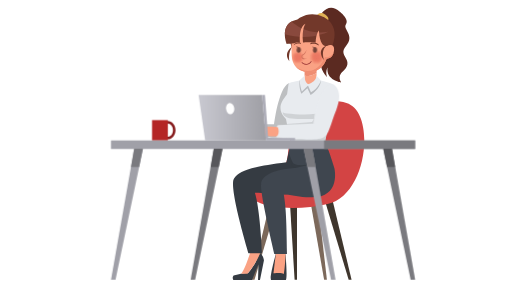
t = 0.00 s
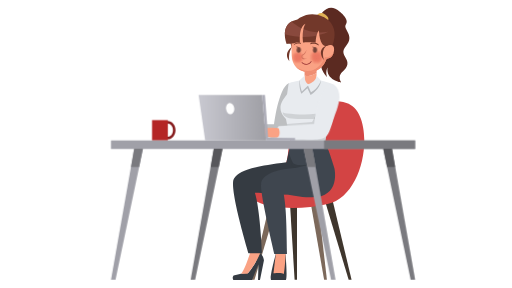
t = 0.38 s
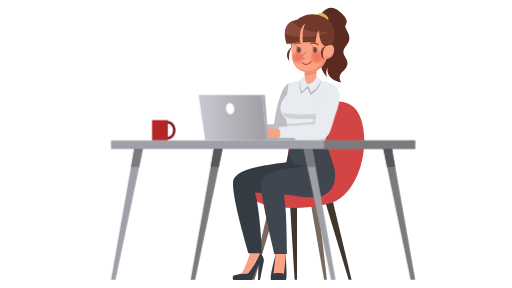
t = 0.81 s
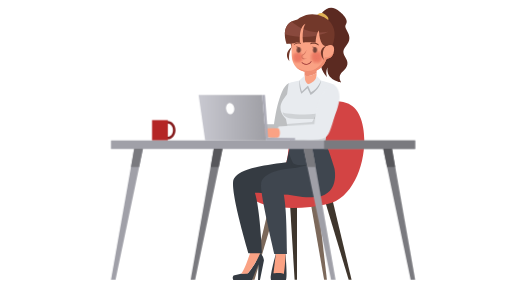
t = 1.25 s
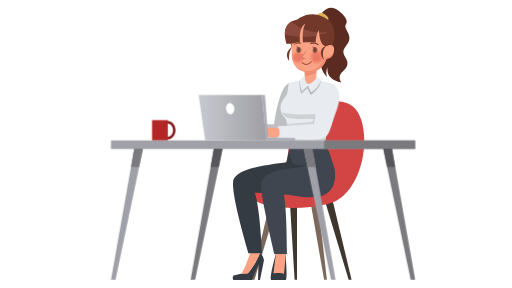
t = 1.69 s
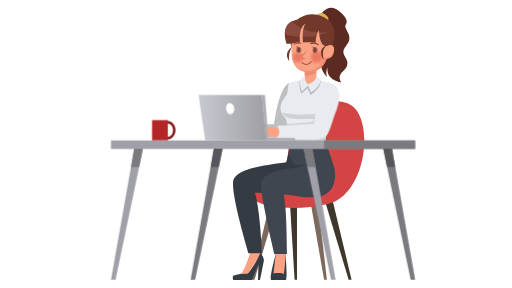
t = 2.06 s

The animated SVG that drew these frames (rendered in a browser with its animation timeline set to each time). Animation: 1 CSS @keyframes rule; one cycle of 2.50 s, repeats indefinitely.

<?xml version="1.0" encoding="utf-8"?>
<!-- Generator: Adobe Illustrator 23.0.1, SVG Export Plug-In . SVG Version: 6.00 Build 0)  -->
<svg version="1.1" id="Layer_1" xmlns="http://www.w3.org/2000/svg" xmlns:xlink="http://www.w3.org/1999/xlink" x="0px" y="0px"
	 viewBox="0 0 800 450" style="enable-background:new 0 0 800 450;" xml:space="preserve">
<style type="text/css">
	.st0{fill:#BDBFC1;}
	.st1{fill:#FAA284;}
	.st2{fill:#EF8D72;}
	.st3{fill:#72382A;}
	.st4{fill:#5B2A21;}
	.st5{fill:#E0B155;}
	.st6{fill:#89493D;}
	.st7{opacity:0.9;}
	.st8{opacity:0;clip-path:url(#SVGID_2_);}
	.st9{clip-path:url(#SVGID_4_);fill:#EA7460;}
	.st10{opacity:0.0909;clip-path:url(#SVGID_2_);}
	.st11{clip-path:url(#SVGID_6_);fill:#EA7460;}
	.st12{opacity:0.1818;clip-path:url(#SVGID_2_);}
	.st13{clip-path:url(#SVGID_8_);fill:#EA7460;}
	.st14{opacity:0.2727;clip-path:url(#SVGID_2_);}
	.st15{clip-path:url(#SVGID_10_);fill:#EA7460;}
	.st16{opacity:0.3636;clip-path:url(#SVGID_2_);}
	.st17{clip-path:url(#SVGID_12_);fill:#EA7460;}
	.st18{opacity:0.4545;clip-path:url(#SVGID_2_);}
	.st19{clip-path:url(#SVGID_14_);fill:#EA7460;}
	.st20{opacity:0.5455;clip-path:url(#SVGID_2_);}
	.st21{clip-path:url(#SVGID_16_);fill:#EA7460;}
	.st22{opacity:0.6364;clip-path:url(#SVGID_2_);}
	.st23{clip-path:url(#SVGID_18_);fill:#EA7460;}
	.st24{opacity:0.7273;clip-path:url(#SVGID_2_);}
	.st25{clip-path:url(#SVGID_20_);fill:#EA7460;}
	.st26{opacity:0.8182;clip-path:url(#SVGID_2_);}
	.st27{clip-path:url(#SVGID_22_);fill:#EA7460;}
	.st28{opacity:0.9091;clip-path:url(#SVGID_2_);}
	.st29{clip-path:url(#SVGID_24_);fill:#EA7460;}
	.st30{clip-path:url(#SVGID_2_);}
	.st31{clip-path:url(#SVGID_26_);fill:#EA7460;}
	.st32{opacity:0;clip-path:url(#SVGID_28_);}
	.st33{clip-path:url(#SVGID_30_);fill:#EA7460;}
	.st34{opacity:0.0909;clip-path:url(#SVGID_28_);}
	.st35{clip-path:url(#SVGID_32_);fill:#EA7460;}
	.st36{opacity:0.1818;clip-path:url(#SVGID_28_);}
	.st37{clip-path:url(#SVGID_34_);fill:#EA7460;}
	.st38{opacity:0.2727;clip-path:url(#SVGID_28_);}
	.st39{clip-path:url(#SVGID_36_);fill:#EA7460;}
	.st40{opacity:0.3636;clip-path:url(#SVGID_28_);}
	.st41{clip-path:url(#SVGID_38_);fill:#EA7460;}
	.st42{opacity:0.4545;clip-path:url(#SVGID_28_);}
	.st43{clip-path:url(#SVGID_40_);fill:#EA7460;}
	.st44{opacity:0.5455;clip-path:url(#SVGID_28_);}
	.st45{clip-path:url(#SVGID_42_);fill:#EA7460;}
	.st46{opacity:0.6364;clip-path:url(#SVGID_28_);}
	.st47{clip-path:url(#SVGID_44_);fill:#EA7460;}
	.st48{opacity:0.7273;clip-path:url(#SVGID_28_);}
	.st49{clip-path:url(#SVGID_46_);fill:#EA7460;}
	.st50{opacity:0.8182;clip-path:url(#SVGID_28_);}
	.st51{clip-path:url(#SVGID_48_);fill:#EA7460;}
	.st52{opacity:0.9091;clip-path:url(#SVGID_28_);}
	.st53{clip-path:url(#SVGID_50_);fill:#EA7460;}
	.st54{clip-path:url(#SVGID_28_);}
	.st55{clip-path:url(#SVGID_52_);fill:#EA7460;}
	.st56{fill:#D3755F;}
	.st57{fill:#993434;}
	.st58{fill:#7C695B;}
	.st59{fill:#3F362D;}
	.st60{fill:#D34444;}
	.st61{fill:#353B42;}
	.st62{fill:#3F464F;}
	.st63{fill:#E8EBEF;}
	.st64{opacity:0.1;}
	.st65{clip-path:url(#SVGID_54_);}
	.st66{fill:#B8BBBF;}
	.st67{clip-path:url(#SVGID_56_);}
	.st68{fill:#754439;}
	.st69{fill:#841819;}
	.st70{fill:#B42525;}
	.st71{fill:#A0A0A8;}
	.st72{fill:#7A7A7F;}
	.st73{fill:#57575B;}
	.st74{fill:url(#SVGID_57_);}
	.st75{fill:#ACACB7;}
	.st76{fill:#FFFFFF;}
#arm {
  animation: pink 2s linear infinite;
  animation-direction: initial;
  transform-origin: 93% 0%  ;
  transform-box: fill-box;
}
@keyframes pink {
 0%{ transform: rotateZ(0deg);}
 10%{ transform: rotateZ(-2deg);}
 30%{ transform: rotateZ(0deg);}
 40%{ transform: rotateZ(-2deg);}
 50%{ transform: rotateZ(0de);}
 60%{ transform: rotateZ(-2deg);}
 70%{ transform: rotateZ(0deg);}
 80%{ transform: rotateZ(-2deg);}
 90%{ transform: rotateZ(0deg);}
 
  
}
#eyes {
	animation: ey 2.5s linear infinite;
  animation-direction: alternate;
  transform-origin: 50% 50%;
  transform-box: fill-box;
}
@keyframes ey {
	0%{transform: rotateX(0deg)}
	20%{transform: rotateX(0deg)}
	23%{transform: rotateX(88deg)}
26%{transform: rotateX(0deg)}


</style>
<path class="st0" d="M451.03,130.1c0,0,24.29-2.19,10.96,34.64c-8.09,22.35-12.96,46.39-17.18,48.53
	c-8.86,4.51-55.36-0.89-55.36-0.89s-6.61-10.35,1.13-18.39h37.73C428.32,193.99,434.98,137.88,451.03,130.1"/>
<path class="st1" d="M390.6,196.68c0,0,1.76,2.37,1.74,7.3c-0.01,3.58-0.98,7.05-1.81,7.36c0,0-5.33,1.29-12.8,0.93
	c-7.47-0.35-7.5-0.72-9.76,0.08c-2.25,0.8-3.85,4.41-6.52,5.27c-4.99,1.61-11.05-3.36-11.05-3.36s5.78-7.15,13.59-11.58
	C371.81,198.24,390.6,196.68,390.6,196.68"/>
<path class="st1" d="M475.87,118.43l-0.06,15.31l18.73,0.07l0.08-19.92C486.84,118.99,479.07,118.84,475.87,118.43"/>
<path class="st2" d="M494.62,113.9l0.06-15.34l-18.73-0.07l-0.08,19.95C479.07,118.84,486.83,118.99,494.62,113.9"/>
<path class="st3" d="M457.36,72.82c0,0-15.91,9.02-5.19,22.88C452.17,95.69,449.14,82,457.36,72.82"/>
<path class="st4" d="M500.5,24.08c0,0,11.95-22.31,30.91-5.52c0,0,14.82,11.38,9.18,19.28c-5.64,7.9,14.77,17.08,0.05,33.98
	c-14.72,16.9,16.89,21.07-6.71,41.62c0,0-6.73,6.69-0.81,15.37c0,0-24.03-3.37-21.42-23.39c0,0-3.75,7.39-0.47,15.14
	c0,0-12.86-12.28-8.51-23.52c4.35-11.23,4.26-21.88,0.22-26.36C498.9,66.19,489.37,45.62,500.5,24.08"/>
<path class="st5" d="M495.48,23.68c0,0,4.7-6.79,13.17-0.55c8.47,6.24,2.35,10.72,2.35,10.72L495.48,23.68z"/>
<path class="st3" d="M455.5,73.43l-1.4-4.96c0,0-3.76-0.29-6.08,0.17c0,0-13.22-32.48,16.7-38.22c0,0,17.33-15.55,40.63-4
	c0,0,27.02,10.61,14.05,44.62l-18.36,16L455.5,73.43z"/>
<path class="st6" d="M513.02,49.52c-30.87,5.45-50.86-9.61-57.58-15.81c-8.22,4.71-10.36,12.68-10.32,19.81
	C483.88,64.85,513.02,49.52,513.02,49.52"/>
<path class="st1" d="M513.3,70.85l-0.49,0.17c0,0-12.69,7.83-14.55-23.4c-4.95,5.57-5.03,19.25-5.03,19.25
	c-6.47-1.32-19.77-0.32-19.77-0.32c-2.3-22.27,3.87-29.5,3.87-29.5c-11.28,5.31-8.53,29.42-8.53,29.42c-4.9-0.55-8.7,1.02-8.7,1.02
	l-4.51,0.48c0,0-0.12,14.61,0.43,20.61c1.08,11.75,7.18,20.35,18.71,23.07c27.8,6.55,35.63-19.85,35.63-19.85s10.45,0.22,11.66-13.3
	C523.02,67.45,513.3,70.85,513.3,70.85"/>
<path class="st2" d="M507.92,88.93c0,0-7.54,19.53-23.12,21.63c-9.49,1.28-17.64-2.77-22.57-6.13c3.05,3.47,7.2,5.97,12.5,7.22
	c27.8,6.55,35.63-19.85,35.63-19.85s8.28,0.11,10.94-9.28C514.36,92.15,507.92,88.93,507.92,88.93"/>
<g class="st7">
	<g>
		<defs>
			<rect id="SVGID_1_" x="454.1" y="78.51" width="22.5" height="22.5"/>
		</defs>
		<clipPath id="SVGID_2_">
			<use xlink:href="#SVGID_1_"  style="overflow:visible;"/>
		</clipPath>
		<g class="st8">
			<g>
				<defs>
					<rect id="SVGID_3_" x="454.1" y="78.51" width="22.5" height="22.5"/>
				</defs>
				<clipPath id="SVGID_4_">
					<use xlink:href="#SVGID_3_"  style="overflow:visible;"/>
				</clipPath>
				<path class="st9" d="M476.6,89.82c-0.04,6.21-5.1,11.22-11.31,11.19c-6.21-0.04-11.22-5.1-11.18-11.31
					c0.03-6.21,5.1-11.22,11.31-11.19C471.62,78.54,476.63,83.6,476.6,89.82"/>
			</g>
		</g>
		<g class="st10">
			<g>
				<defs>
					<rect id="SVGID_5_" x="455.09" y="79.49" width="20.52" height="20.52"/>
				</defs>
				<clipPath id="SVGID_6_">
					<use xlink:href="#SVGID_5_"  style="overflow:visible;"/>
				</clipPath>
				<path class="st11" d="M465.4,79.49c5.67,0.03,10.23,4.65,10.2,10.32c-0.03,5.67-4.65,10.23-10.32,10.2
					c-5.67-0.03-10.23-4.65-10.2-10.32C455.12,84.03,459.74,79.46,465.4,79.49"/>
			</g>
		</g>
		<g class="st12">
			<g>
				<defs>
					<rect id="SVGID_7_" x="456.08" y="80.48" width="18.54" height="18.54"/>
				</defs>
				<clipPath id="SVGID_8_">
					<use xlink:href="#SVGID_7_"  style="overflow:visible;"/>
				</clipPath>
				<path class="st13" d="M465.4,80.48c5.12,0.03,9.25,4.2,9.22,9.32c-0.03,5.12-4.2,9.25-9.32,9.22c-5.12-0.03-9.25-4.2-9.22-9.32
					C456.1,84.58,460.28,80.45,465.4,80.48"/>
			</g>
		</g>
		<g class="st14">
			<g>
				<defs>
					<rect id="SVGID_9_" x="457.07" y="81.47" width="16.56" height="16.57"/>
				</defs>
				<clipPath id="SVGID_10_">
					<use xlink:href="#SVGID_9_"  style="overflow:visible;"/>
				</clipPath>
				<path class="st15" d="M465.39,81.47c4.57,0.03,8.26,3.75,8.24,8.33c-0.03,4.57-3.76,8.26-8.33,8.24
					c-4.57-0.03-8.26-3.75-8.24-8.33C457.09,85.13,460.82,81.44,465.39,81.47"/>
			</g>
		</g>
		<g class="st16">
			<g>
				<defs>
					<rect id="SVGID_11_" x="458.05" y="82.46" width="14.59" height="14.59"/>
				</defs>
				<clipPath id="SVGID_12_">
					<use xlink:href="#SVGID_11_"  style="overflow:visible;"/>
				</clipPath>
				<path class="st17" d="M465.39,82.46c4.03,0.02,7.28,3.31,7.25,7.34c-0.02,4.03-3.31,7.28-7.34,7.25
					c-4.03-0.02-7.28-3.31-7.25-7.34C458.08,85.68,461.36,82.44,465.39,82.46"/>
			</g>
		</g>
		<g class="st18">
			<g>
				<defs>
					<rect id="SVGID_13_" x="459.04" y="83.45" width="12.61" height="12.61"/>
				</defs>
				<clipPath id="SVGID_14_">
					<use xlink:href="#SVGID_13_"  style="overflow:visible;"/>
				</clipPath>
				<path class="st19" d="M465.38,83.45c3.48,0.02,6.29,2.86,6.27,6.34c-0.02,3.48-2.86,6.29-6.34,6.27
					c-3.48-0.02-6.29-2.86-6.27-6.34C459.06,86.24,461.9,83.43,465.38,83.45"/>
			</g>
		</g>
		<g class="st20">
			<g>
				<defs>
					<rect id="SVGID_15_" x="460.03" y="84.43" width="10.63" height="10.64"/>
				</defs>
				<clipPath id="SVGID_16_">
					<use xlink:href="#SVGID_15_"  style="overflow:visible;"/>
				</clipPath>
				<path class="st21" d="M465.38,84.43c2.94,0.02,5.31,2.41,5.29,5.35c-0.02,2.94-2.41,5.3-5.35,5.29
					c-2.94-0.02-5.31-2.41-5.29-5.35C460.05,86.79,462.44,84.42,465.38,84.43"/>
			</g>
		</g>
		<g class="st22">
			<g>
				<defs>
					<rect id="SVGID_17_" x="461.02" y="85.42" width="8.66" height="8.66"/>
				</defs>
				<clipPath id="SVGID_18_">
					<use xlink:href="#SVGID_17_"  style="overflow:visible;"/>
				</clipPath>
				<path class="st23" d="M465.37,85.42c2.39,0.01,4.32,1.96,4.31,4.35c-0.01,2.39-1.96,4.32-4.35,4.31
					c-2.39-0.01-4.32-1.96-4.31-4.35C461.03,87.34,462.98,85.41,465.37,85.42"/>
			</g>
		</g>
		<g class="st24">
			<g>
				<defs>
					<rect id="SVGID_19_" x="462" y="86.41" width="6.69" height="6.68"/>
				</defs>
				<clipPath id="SVGID_20_">
					<use xlink:href="#SVGID_19_"  style="overflow:visible;"/>
				</clipPath>
				<path class="st25" d="M465.37,86.41c1.84,0.01,3.33,1.51,3.32,3.36c-0.01,1.85-1.52,3.33-3.36,3.32
					c-1.85-0.01-3.33-1.51-3.32-3.36C462.02,87.89,463.52,86.4,465.37,86.41"/>
			</g>
		</g>
		<g class="st26">
			<g>
				<defs>
					<rect id="SVGID_21_" x="462.99" y="87.4" width="4.71" height="4.71"/>
				</defs>
				<clipPath id="SVGID_22_">
					<use xlink:href="#SVGID_21_"  style="overflow:visible;"/>
				</clipPath>
				<path class="st27" d="M465.36,87.4c1.3,0.01,2.35,1.07,2.34,2.37c-0.01,1.3-1.07,2.35-2.37,2.34c-1.3-0.01-2.35-1.07-2.34-2.37
					C463,88.44,464.06,87.39,465.36,87.4"/>
			</g>
		</g>
		<g class="st28">
			<g>
				<defs>
					<rect id="SVGID_23_" x="463.98" y="88.39" width="2.73" height="2.73"/>
				</defs>
				<clipPath id="SVGID_24_">
					<use xlink:href="#SVGID_23_"  style="overflow:visible;"/>
				</clipPath>
				<path class="st29" d="M465.35,88.39c0.75,0,1.36,0.62,1.36,1.37c0,0.75-0.62,1.36-1.37,1.36c-0.75,0-1.36-0.62-1.36-1.37
					C463.99,88.99,464.6,88.38,465.35,88.39"/>
			</g>
		</g>
		<g class="st30">
			<g>
				<defs>
					<rect id="SVGID_25_" x="464.97" y="89.38" width="0.75" height="0.75"/>
				</defs>
				<clipPath id="SVGID_26_">
					<use xlink:href="#SVGID_25_"  style="overflow:visible;"/>
				</clipPath>
				<path class="st31" d="M465.72,89.76c0,0.21-0.17,0.38-0.38,0.37c-0.21,0-0.38-0.17-0.38-0.38c0-0.21,0.17-0.38,0.38-0.37
					C465.56,89.38,465.73,89.55,465.72,89.76"/>
			</g>
		</g>
	</g>
</g>
<g class="st7">
	<g>
		<defs>
			<rect id="SVGID_27_" x="482.05" y="76.31" width="25.98" height="25.98"/>
		</defs>
		<clipPath id="SVGID_28_">
			<use xlink:href="#SVGID_27_"  style="overflow:visible;"/>
		</clipPath>
		<g class="st32">
			<g>
				<defs>
					<rect id="SVGID_29_" x="482.05" y="76.31" width="25.98" height="25.98"/>
				</defs>
				<clipPath id="SVGID_30_">
					<use xlink:href="#SVGID_29_"  style="overflow:visible;"/>
				</clipPath>
				<path class="st33" d="M508.03,89.37c-0.04,7.17-5.89,12.96-13.06,12.92c-7.17-0.04-12.96-5.89-12.92-13.06
					c0.04-7.17,5.89-12.96,13.06-12.92C502.29,76.35,508.07,82.2,508.03,89.37"/>
			</g>
		</g>
		<g class="st34">
			<g>
				<defs>
					<rect id="SVGID_31_" x="483.2" y="77.45" width="23.7" height="23.7"/>
				</defs>
				<clipPath id="SVGID_32_">
					<use xlink:href="#SVGID_31_"  style="overflow:visible;"/>
				</clipPath>
				<path class="st35" d="M495.11,77.45c6.54,0.04,11.82,5.37,11.78,11.91c-0.04,6.54-5.37,11.82-11.91,11.78
					c-6.54-0.04-11.82-5.37-11.78-11.91C483.23,82.69,488.56,77.41,495.11,77.45"/>
			</g>
		</g>
		<g class="st36">
			<g>
				<defs>
					<rect id="SVGID_33_" x="484.33" y="78.59" width="21.41" height="21.41"/>
				</defs>
				<clipPath id="SVGID_34_">
					<use xlink:href="#SVGID_33_"  style="overflow:visible;"/>
				</clipPath>
				<path class="st37" d="M495.1,78.59c5.91,0.03,10.68,4.85,10.65,10.77c-0.03,5.91-4.85,10.68-10.77,10.65
					c-5.91-0.03-10.68-4.85-10.65-10.77C484.37,83.33,489.19,78.56,495.1,78.59"/>
			</g>
		</g>
		<g class="st38">
			<g>
				<defs>
					<rect id="SVGID_35_" x="485.48" y="79.73" width="19.13" height="19.13"/>
				</defs>
				<clipPath id="SVGID_36_">
					<use xlink:href="#SVGID_35_"  style="overflow:visible;"/>
				</clipPath>
				<path class="st39" d="M495.09,79.73c5.28,0.03,9.54,4.34,9.51,9.62c-0.03,5.28-4.34,9.54-9.62,9.51
					c-5.28-0.03-9.54-4.34-9.51-9.62C485.5,83.96,489.81,79.7,495.09,79.73"/>
			</g>
		</g>
		<g class="st40">
			<g>
				<defs>
					<rect id="SVGID_37_" x="486.62" y="80.87" width="16.85" height="16.85"/>
				</defs>
				<clipPath id="SVGID_38_">
					<use xlink:href="#SVGID_37_"  style="overflow:visible;"/>
				</clipPath>
				<path class="st41" d="M495.09,80.87c4.65,0.03,8.4,3.82,8.38,8.47c-0.03,4.65-3.82,8.4-8.47,8.38c-4.65-0.02-8.4-3.82-8.38-8.47
					C486.64,84.6,490.43,80.85,495.09,80.87"/>
			</g>
		</g>
		<g class="st42">
			<g>
				<defs>
					<rect id="SVGID_39_" x="487.76" y="82.01" width="14.57" height="14.57"/>
				</defs>
				<clipPath id="SVGID_40_">
					<use xlink:href="#SVGID_39_"  style="overflow:visible;"/>
				</clipPath>
				<path class="st43" d="M495.08,82.01c4.02,0.02,7.27,3.3,7.24,7.32c-0.02,4.02-3.3,7.26-7.32,7.24c-4.02-0.02-7.27-3.3-7.24-7.32
					C487.78,85.24,491.06,81.99,495.08,82.01"/>
			</g>
		</g>
		<g class="st44">
			<g>
				<defs>
					<rect id="SVGID_41_" x="488.9" y="83.16" width="12.28" height="12.28"/>
				</defs>
				<clipPath id="SVGID_42_">
					<use xlink:href="#SVGID_41_"  style="overflow:visible;"/>
				</clipPath>
				<path class="st45" d="M495.07,83.16c3.39,0.02,6.13,2.78,6.11,6.18c-0.02,3.39-2.78,6.13-6.18,6.11
					c-3.39-0.02-6.13-2.78-6.11-6.17C488.92,85.87,491.68,83.14,495.07,83.16"/>
			</g>
		</g>
		<g class="st46">
			<g>
				<defs>
					<rect id="SVGID_43_" x="490.04" y="84.3" width="10" height="10"/>
				</defs>
				<clipPath id="SVGID_44_">
					<use xlink:href="#SVGID_43_"  style="overflow:visible;"/>
				</clipPath>
				<path class="st47" d="M495.07,84.3c2.76,0.01,4.99,2.27,4.97,5.03c-0.01,2.76-2.27,4.99-5.03,4.97
					c-2.76-0.01-4.99-2.27-4.97-5.03C490.06,86.51,492.31,84.28,495.07,84.3"/>
			</g>
		</g>
		<g class="st48">
			<g>
				<defs>
					<rect id="SVGID_45_" x="491.18" y="85.44" width="7.72" height="7.72"/>
				</defs>
				<clipPath id="SVGID_46_">
					<use xlink:href="#SVGID_45_"  style="overflow:visible;"/>
				</clipPath>
				<path class="st49" d="M495.06,85.44c2.13,0.01,3.85,1.75,3.84,3.88c-0.01,2.13-1.75,3.85-3.88,3.84
					c-2.13-0.01-3.85-1.75-3.84-3.88C491.19,87.15,492.93,85.43,495.06,85.44"/>
			</g>
		</g>
		<g class="st50">
			<g>
				<defs>
					<rect id="SVGID_47_" x="492.33" y="86.58" width="5.44" height="5.44"/>
				</defs>
				<clipPath id="SVGID_48_">
					<use xlink:href="#SVGID_47_"  style="overflow:visible;"/>
				</clipPath>
				<path class="st51" d="M495.06,86.58c1.5,0.01,2.71,1.23,2.7,2.73c-0.01,1.5-1.23,2.71-2.73,2.7c-1.5-0.01-2.71-1.23-2.7-2.73
					C492.33,87.78,493.55,86.57,495.06,86.58"/>
			</g>
		</g>
		<g class="st52">
			<g>
				<defs>
					<rect id="SVGID_49_" x="493.46" y="87.72" width="3.15" height="3.15"/>
				</defs>
				<clipPath id="SVGID_50_">
					<use xlink:href="#SVGID_49_"  style="overflow:visible;"/>
				</clipPath>
				<path class="st53" d="M495.05,87.72c0.87,0,1.57,0.71,1.57,1.59c0,0.87-0.72,1.57-1.59,1.57c-0.87,0-1.57-0.71-1.57-1.59
					C493.47,88.42,494.18,87.72,495.05,87.72"/>
			</g>
		</g>
		<g class="st54">
			<g>
				<defs>
					<rect id="SVGID_51_" x="494.61" y="88.86" width="0.87" height="0.87"/>
				</defs>
				<clipPath id="SVGID_52_">
					<use xlink:href="#SVGID_51_"  style="overflow:visible;"/>
				</clipPath>
				<path class="st55" d="M495.48,89.3c0,0.24-0.2,0.43-0.44,0.43c-0.24,0-0.43-0.2-0.43-0.44c0-0.24,0.2-0.43,0.44-0.43
					C495.28,88.86,495.48,89.06,495.48,89.3"/>
			</g>
		</g>
	</g>
</g>
<path class="st3" d="M470.32,68.54c0,0-5.43-2.11-11.38,2.16c0,0-0.06-0.73,1.16-1.98c1.22-1.25,4.89-3.13,8.7-2.26
	C468.8,66.46,471.13,67.78,470.32,68.54"/>
<path class="st3" d="M485.07,68.99c0,0,6.23-2.6,13.19,2.05c0,0,0.06-0.84-1.38-2.21c-1.43-1.37-5.71-3.39-10.09-2.26
	C486.79,66.57,484.12,68.16,485.07,68.99"/>
<path class="st56" d="M479.84,91.57c-5.54,2.49-8.68-0.04-9-2.69c-0.21-1.73,0.71-3.3,2.35-4.02c3.38-1.47,5.59-6.84,5.61-6.89
	c0.06,1.21-0.98,5.81-5.23,8.51c-0.92,0.58-1.48,1.18-1.38,2.04C472.36,90,474.61,92.15,479.84,91.57"/>
<path class="st3" d="M513.02,70.02c0,0-12.65,4.11-6.83,23.82C506.19,93.84,491.74,77.24,513.02,70.02"/>
<path class="st57" d="M478.04,101.14c-3.59-0.4-6.51-2.73-6.56-2.77c-0.25-0.21-0.31-0.63-0.13-0.96c0.18-0.32,0.53-0.42,0.78-0.21
	c0.34,0.28,8.39,6.69,13.66-1.44c0.2-0.31,0.55-0.37,0.79-0.13c0.24,0.23,0.27,0.67,0.07,0.97
	C484.05,100.6,480.84,101.45,478.04,101.14"/>
<polygon class="st58" points="422.25,314.57 393.28,437.08 397.65,437.08 433.73,316.51 "/>
<polygon class="st59" points="452.91,315.26 460.31,437.08 464.09,437.08 464.09,316.05 "/>
<polygon class="st59" points="520.09,314.76 549.32,437.08 544.77,437.08 508.61,316.79 "/>
<polygon class="st58" points="496.59,314.21 510.8,437.08 506.43,437.08 485.11,315.33 "/>
<path class="st60" d="M390.5,301.58c0.17-0.24,0.38-0.49,0.61-0.72c3.45-3.49,9.17-3.1,13.5-4.41
	c15.07-4.54,29.67-15.32,37.66-29.87c4.6-8.38,7.03-18.1,7.85-27.75c4.93-58.1,45.79-91.25,91.23-77.9
	c46.33,13.6,33.9,143.92-29.59,157.78c-23.25,5.08-47.19,7.34-70.87,5.43c-15.44-1.24-33.27-3.54-46.41-13.2
	C391.58,308.8,388.08,304.99,390.5,301.58"/>
<path class="st61" d="M431.04,396.54c0,0-11.22,40.53-7.1,41.15h22.42c0,0,3.35,1.13-0.29-40.33l-8.17-0.97L431.04,396.54z"/>
<path class="st1" d="M431.04,396.28l-3.74,30.68c1.95,0.41,12.3-1.62,16.18,1.24c0,0,2.37-14.05,2.6-31.89l-6.93-9.28L431.04,396.28
	z"/>
<path class="st61" d="M406.26,395.67c-5.1,14.63-18.29,30.68-18.29,30.68l-11.49,1.31l-11.51,2.81c0,0-2.88,2.89-0.36,7.22h29.24
	l10-24.91l-0.68,24.91h3.05l6.23-30.88C412.45,406.82,411.82,399.47,406.26,395.67"/>
<path class="st1" d="M406.26,395.63l-7.35-6.68l-8.26,6.67c0,0-8.91,28.33-14.17,32.05l10.5-0.08
	C386.98,427.59,401.15,410.25,406.26,395.63"/>
<path class="st61" d="M365.69,279.07c7.95-13.76,30.66-18.79,81.8-25.48l3.48-15.79c22.92,5.69,33.31,60.21,3.41,64.99
	c-17.83,2.85-41.81-2.04-56.17-1.76c5.25,15.14,9.6,56.26,11.14,94.61h-20.99C388.36,395.64,356.67,291.13,365.69,279.07"/>
<path class="st62" d="M408.11,288.07c0.37-0.12-4.75-21.13,55.45-25.77c-6.17-5.62-9.47-15.57-12.6-24.43l3.16-14.88l54.18,0.72
	c0,0,4.42,5.94,13.82,37.89c0.26,0.46,0.41,0.98,0.46,1.55c0,0,10.89,46.91-38.11,45.08c-13.31,0.43-30.67-4.68-41.1-4.38
	c3.11,17.49,4.41,36.8,5.03,93.17l-19.61-0.06C428.78,396.95,405.01,297.04,408.11,288.07"/>
<path class="st61" d="M463.57,262.3l22.17-5.47c0,0-23.71,4.64-30.98-4.26C454.76,252.56,454.65,261.78,463.57,262.3"/>
<path class="st63" d="M501.44,125.96c0,0-13.62,5.72-19.8,5.65c-6.18-0.07-13.15-6.02-13.15-6.02c-11.79,1.87-17.47,4.43-17.47,4.43
	l-2.46,17.06c-9.7,12.41-10.23,16.5-10.23,22c0,9.51,8.42,16.57,8.42,16.57l7.37,37.34c32.25,12.54,54.03,0.72,54.03,0.72
	c3.58-24.37,12.85-55.6,12.85-55.6v-36.21C516.05,129.63,506.47,127.41,501.44,125.96"/>
<g class="st64">
	<g>
		<defs>
			<rect id="SVGID_53_" x="448.3" y="148.98" width="72.69" height="74.01"/>
		</defs>
		<clipPath id="SVGID_54_">
			<use xlink:href="#SVGID_53_"  style="overflow:visible;"/>
		</clipPath>
		<path class="st65" d="M521,148.98l-13.97,4.45l-19.35,37.32l-39.37,2.83l5.6,28.34c12.58,0.97,38.41,2.32,54.72-1.28
			c3.86-23.84,12.37-52.53,12.37-52.53V148.98z"/>
	</g>
</g>
<path class="st66" d="M470.99,146.53l9.38-8.76l4.91,10.82c0,0,15.11-8.82,16.23-22.64c-0.68-0.15-13.47,7.88-19.46,7.81
	c-6.18-0.07-13.54-8.17-13.54-8.17c-0.12,0.03-0.23,0.06-0.34,0.09C467.75,129.72,467.43,138.41,470.99,146.53"/>
<path class="st63" d="M475.87,118.43c0,0-0.39,9.63,5.77,13.18c0,0,12.1-3.3,12.96-13.18l6.94,7.53c0,0-4.39,12.89-15.68,18.14
	l-4.61-10.33l-9.49,9.38c0,0-3.85-10.95-3.21-18.15L475.87,118.43z"/>
<g class="st64">
	<g>
		<defs>
			<rect id="SVGID_55_" x="441.36" y="169.68" width="67.91" height="16.38"/>
		</defs>
		<clipPath id="SVGID_56_">
			<use xlink:href="#SVGID_55_"  style="overflow:visible;"/>
		</clipPath>
		<path class="st67" d="M441.36,174.97c0,0,2.45,2.07,7.77,2.53c10.75,0.93,28.38,2.86,43.92,0.36c6.52-1.05,11.31-4.34,16.22-8.19
			c0,0-2.93,16.71-23.36,16.37C465.49,185.71,442.64,188.22,441.36,174.97"/>
	</g>
</g>
<g id="arm">
	<path class="st63" d="M521.1,131.89c0,0,16.91,8.75,4.39,39.57c-8.95,22.02-11.19,38.79-20.47,43.36
		c-15.14,7.46-72.45-0.06-72.45-0.06s-6.68-11.78,1.7-19.24l55.65-2.36C489.92,193.17,494.6,135.05,521.1,131.89"/>
	<path class="st1" d="M433.82,198.51c0,0,1.68,2.26,1.65,6.86c-0.03,3.58-1.51,6.84-2.36,7.08c0,0-5.61,1.07-13.03,0.1
		c-7.42-0.97-7.02-2.07-9.33-1.46c-2.31,0.61-5.33,2.92-8.06,3.56c-5.11,1.19-10.73-4.27-10.73-4.27s6.35-6.64,14.5-10.41
		C414.61,196.2,433.82,198.51,433.82,198.51"/>
</g>
<g id="eyes">
	<path class="st68" d="M492.35,73.65c0,0-3.46-0.12-3.89-1.44c0,0-0.53,1.81,1.55,2.53c-0.71,0.79-1.18,1.93-1.24,3.24
		c-0.12,2.47,1.3,4.55,3.16,4.64c1.86,0.09,3.46-1.85,3.58-4.32C495.63,75.81,494.22,73.74,492.35,73.65"/>
	<path class="st68" d="M466.99,73.51c0,0-3.46-0.12-3.89-1.44c0,0-0.53,1.81,1.55,2.52c-0.71,0.79-1.18,1.93-1.24,3.24
		c-0.12,2.47,1.3,4.55,3.16,4.64c1.86,0.09,3.46-1.84,3.58-4.32C470.27,75.67,468.85,73.59,466.99,73.51"/>
</g>
<path class="st69" d="M258.79,217.64h3.23c6.72,0,12.19-6.4,12.19-14.26c0-7.86-5.47-14.26-12.19-14.26h-3.23v3.94h3.23
	c4.55,0,8.25,4.63,8.25,10.32c0,5.69-3.7,10.32-8.25,10.32h-3.23V217.64z"/>
<rect x="237.56" y="187.65" class="st70" width="24.68" height="31.75"/>
<rect x="173.42" y="219.39" class="st71" width="475.28" height="13.36"/>
<rect x="506.36" y="219.39" class="st72" width="142.33" height="13.36"/>
<polygon class="st72" points="641.64,437.2 648.7,437.2 612.55,232.75 598.84,232.75 "/>
<polygon class="st73" points="612.55,232.34 598.84,232.34 604.67,260.79 617.47,260.79 "/>
<polygon class="st71" points="517.23,437.2 524.28,437.2 488.13,232.75 474.42,232.75 "/>
<polygon class="st72" points="474.42,232.34 480.25,260.79 493.06,260.79 488.13,232.34 "/>
<polygon class="st71" points="180.48,437.2 173.42,437.2 209.57,232.75 223.28,232.75 "/>
<polygon class="st72" points="209.57,232.34 204.65,260.79 217.45,260.79 223.28,232.34 "/>
<polygon class="st72" points="304.89,437.2 297.84,437.2 333.98,232.75 347.7,232.75 "/>
<polygon class="st73" points="333.99,232.34 329.06,260.79 341.86,260.79 347.7,232.34 "/>
<linearGradient id="SVGID_57_" gradientUnits="userSpaceOnUse" x1="310.2653" y1="183.9441" x2="415.6863" y2="183.9441">
	<stop  offset="0" style="stop-color:#C9C9D1"/>
	<stop  offset="1" style="stop-color:#9F9FA5"/>
</linearGradient>
<polygon class="st74" points="310.27,148.22 320.53,219.67 415.69,219.63 409.47,148.22 "/>
<polygon class="st75" points="409.47,148.22 413.97,148.22 418.96,215.21 461,215.46 461,219.61 415.5,219.67 "/>
<path class="st76" d="M365.97,168.89c0.61,4.83-1.74,9.11-5.25,9.56c-3.51,0.44-6.85-3.12-7.46-7.95c-0.61-4.83,1.74-9.11,5.25-9.56
	C362.02,160.49,365.36,164.05,365.97,168.89"/>
</svg>
